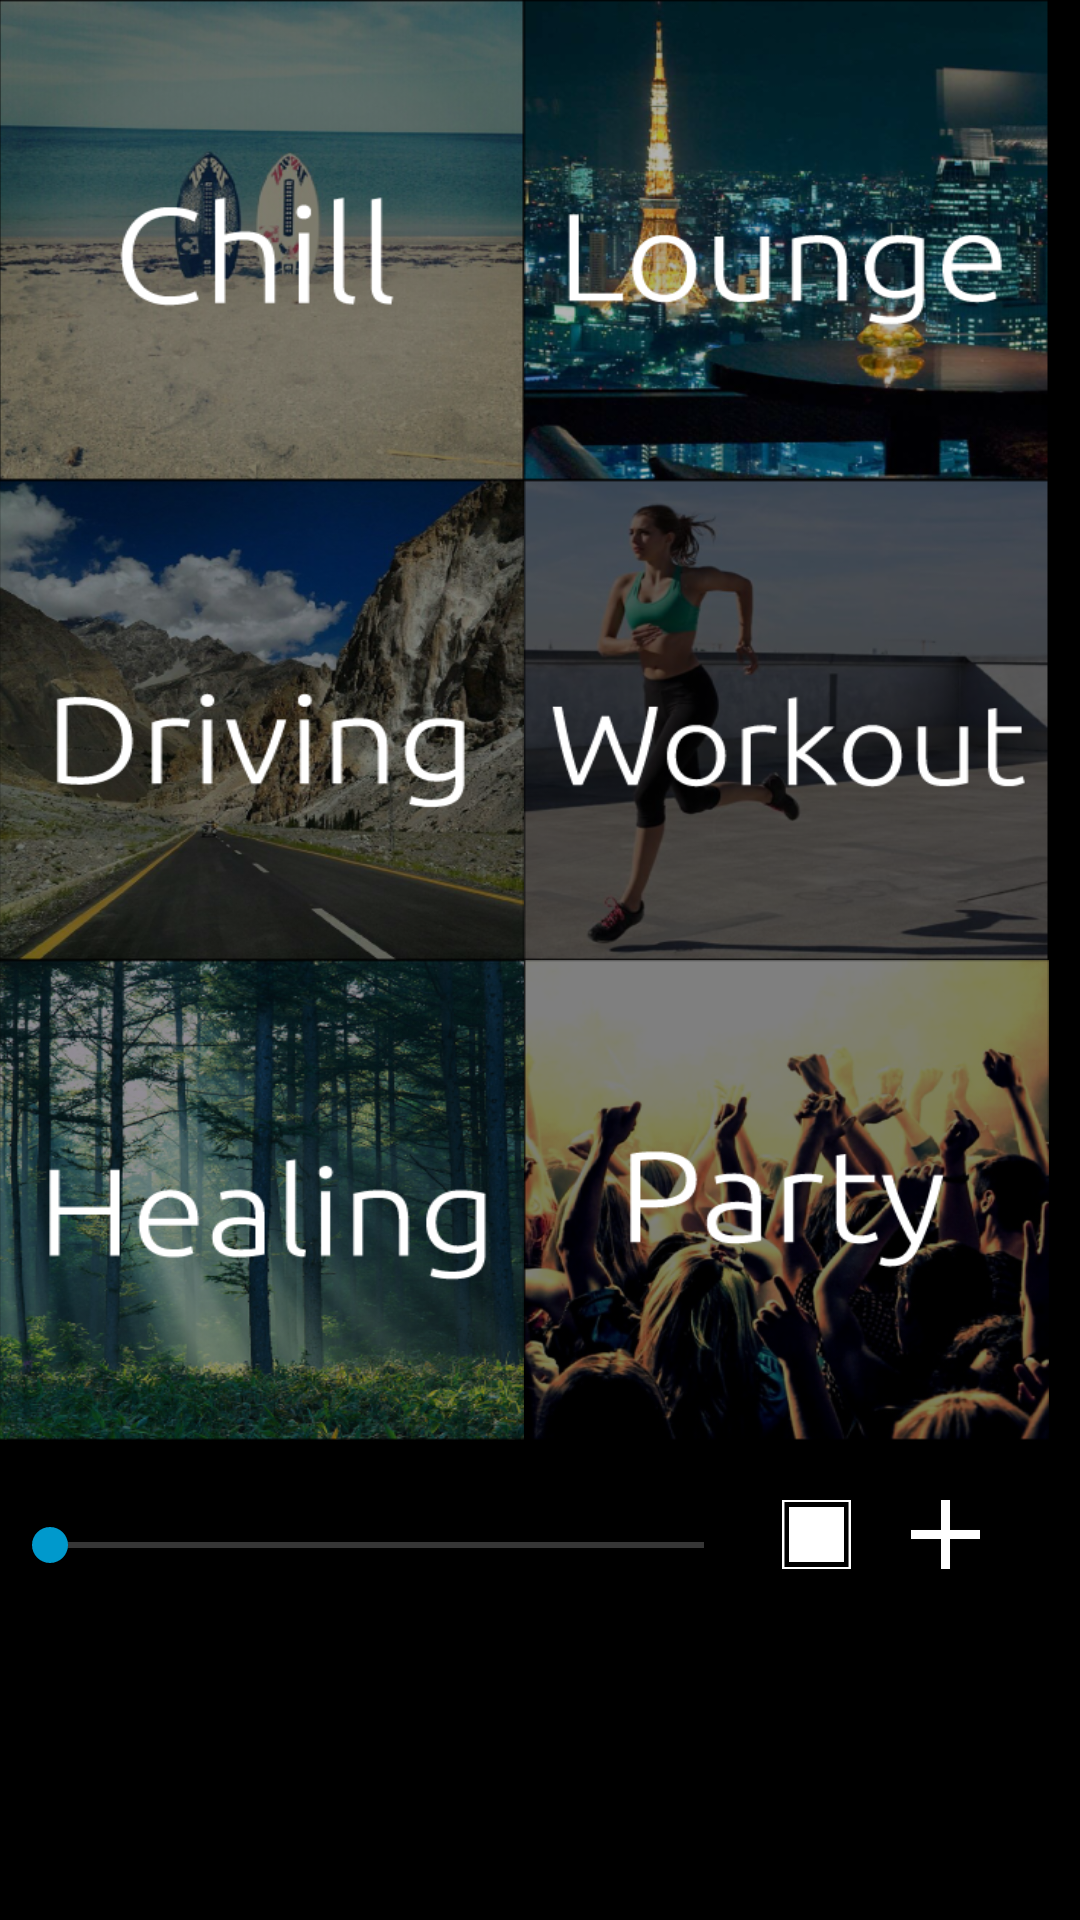

Produce the Android XML layout that renders to this screen, including the resource entries it uses.
<!-- AndroidManifest.xml: application theme AppTheme -->
<!-- res/layout/main.xml -->
<?xml version="1.0" encoding="utf-8"?>
<RelativeLayout xmlns:android="http://schemas.android.com/apk/res/android"
    xmlns:tools="http://schemas.android.com/tools"
    android:layout_width="fill_parent"
    android:layout_height="fill_parent"
    android:paddingBottom="@dimen/activity_vertical_margin"
    android:paddingLeft="@dimen/activity_horizontal_margin"
    android:paddingRight="@dimen/activity_horizontal_margin"
    android:paddingTop="@dimen/activity_vertical_margin"
    tools:context="ca.kylelee.audiofx.main"
    android:background="@android:color/black">


    <GridLayout
        android:layout_width="wrap_content"
        android:layout_height="wrap_content"
        android:columnCount="2"
        android:rowCount="6"
        android:id="@+id/myGridLayout">

        <ImageButton
            android:layout_width="175dp"
            android:layout_height="160dp"
            android:id="@+id/btnChill"
            android:layout_row="0"
            android:layout_column="0"
            android:src="@drawable/btnchillselector"
            android:scaleType="fitXY"
            android:padding="0dp"
            android:clickable="true"
            android:background="@null"/>

        <ImageButton
            android:layout_width="175dp"
            android:layout_height="160dp"
            android:id="@+id/btnLounge"
            android:layout_row="0"
            android:layout_column="1"
            android:src="@drawable/btnloungeselector"
            android:scaleType="fitXY"
            android:padding="0dp"
            android:clickable="true"
            android:background="@null"/>

        <ImageButton
            android:layout_width="175dp"
            android:layout_height="160dp"
            android:id="@+id/btnDriving"
            android:layout_row="1"
            android:layout_column="0"
            android:src="@drawable/btndrivingselector"
            android:scaleType="fitXY"
            android:padding="0dp"
            android:clickable="true"
            android:background="@null"/>

        <ImageButton
            android:layout_width="175dp"
            android:layout_height="160dp"
            android:id="@+id/btnWorkout"
            android:layout_row="1"
            android:layout_column="1"
            android:src="@drawable/btnworkoutselector"
            android:scaleType="fitXY"
            android:padding="0dp"
            android:clickable="true"
            android:background="@null"/>

        <ImageButton
            android:layout_width="175dp"
            android:layout_height="160dp"
            android:id="@+id/btnHealing"
            android:layout_row="2"
            android:layout_column="0"
            android:src="@drawable/btnhealingselector"
            android:scaleType="fitXY"
            android:padding="0dp"
            android:clickable="true"
            android:background="@null"/>

        <ImageButton
            android:layout_width="175dp"
            android:layout_height="160dp"
            android:id="@+id/btnParty"
            android:layout_row="2"
            android:layout_column="1"
            android:src="@drawable/btnpartyselector"
            android:scaleType="fitXY"
            android:padding="0dp"
            android:clickable="true"
            android:background="@null"/>



    </GridLayout>



    <LinearLayout
        android:orientation="horizontal"
        android:layout_width="wrap_content"
        android:layout_height="wrap_content"
        android:layout_marginTop="20dp"
        android:layout_below="@id/myGridLayout">


        <SeekBar
            android:layout_width="250dp"
            android:layout_height="30dp"
            android:id="@+id/seekBar"
            android:layout_marginRight="10dp"
            android:layout_marginLeft="1dp"/>

        <ImageButton
            android:layout_width="23dp"
            android:layout_height="23dp"
            android:id="@+id/btnStop"
            android:layout_alignParentBottom="true"
            android:layout_centerHorizontal="true"
            android:scaleType="fitCenter"
            android:background="@null"
            android:src="@drawable/btnstopselector"
            android:layout_marginRight="20dp"/>

        <ImageButton
            android:layout_width="23dp"
            android:layout_height="23dp"
            android:id="@+id/btnAdd"
            android:layout_alignParentBottom="true"
            android:layout_centerHorizontal="true"
            android:scaleType="fitCenter"
            android:background="@null"
            android:src="@drawable/btnaddselector"/>


    </LinearLayout>


</RelativeLayout>
<!-- resources referenced by this layout -->
<resources>
  <!-- drawable btnaddselector (drawable) -->
  <?xml version="1.0" encoding="utf-8"?>
  <selector xmlns:android="http://schemas.android.com/apk/res/android">
      <item android:state_focused="true" android:state_pressed="false" android:drawable="@drawable/add_over" />
      <item android:state_focused="true" android:state_pressed="true" android:drawable="@drawable/add_over" />
      <item android:state_focused="false" android:state_pressed="true" android:drawable="@drawable/add_over"/>
      <item android:drawable="@drawable/add"></item>
  </selector>
  <!-- drawable btnchillselector (drawable) -->
  <?xml version="1.0" encoding="utf-8"?>
  <selector xmlns:android="http://schemas.android.com/apk/res/android">
  <item android:state_focused="true" android:state_pressed="false" android:drawable="@drawable/chill_over" />
  <item android:state_focused="true" android:state_pressed="true" android:drawable="@drawable/chill_over" />
  <item android:state_focused="false" android:state_pressed="true" android:drawable="@drawable/chill_over"/>
  <item android:drawable="@drawable/chill"></item>
  </selector>
  <!-- drawable btnhealingselector (drawable) -->
  <?xml version="1.0" encoding="utf-8"?>
  <selector xmlns:android="http://schemas.android.com/apk/res/android">
  <item android:state_focused="true" android:state_pressed="false" android:drawable="@drawable/healing_over" />
  <item android:state_focused="true" android:state_pressed="true" android:drawable="@drawable/healing_over" />
  <item android:state_focused="false" android:state_pressed="true" android:drawable="@drawable/healing_over"/>
  <item android:drawable="@drawable/healing"></item>
  </selector>
  <!-- drawable btnloungeselector (drawable) -->
  <?xml version="1.0" encoding="utf-8"?>
  <selector xmlns:android="http://schemas.android.com/apk/res/android">
      <item android:state_focused="true" android:state_pressed="false" android:drawable="@drawable/lounge_over" />
      <item android:state_focused="true" android:state_pressed="true" android:drawable="@drawable/lounge_over" />
      <item android:state_focused="false" android:state_pressed="true" android:drawable="@drawable/lounge_over"/>
      <item android:drawable="@drawable/lounge"></item>
  </selector>
  <!-- drawable btnpartyselector (drawable) -->
  <?xml version="1.0" encoding="utf-8"?>
  <selector xmlns:android="http://schemas.android.com/apk/res/android">
      <item android:state_focused="true" android:state_pressed="false" android:drawable="@drawable/party_over" />
      <item android:state_focused="true" android:state_pressed="true" android:drawable="@drawable/party_over" />
      <item android:state_focused="false" android:state_pressed="true" android:drawable="@drawable/party_over"/>
      <item android:drawable="@drawable/party"></item>
  </selector>
  <!-- drawable btnstopselector (drawable) -->
  <?xml version="1.0" encoding="utf-8"?>
  <selector xmlns:android="http://schemas.android.com/apk/res/android">
      <item android:state_focused="true" android:state_pressed="false" android:drawable="@drawable/stop_over" />
      <item android:state_focused="true" android:state_pressed="true" android:drawable="@drawable/stop_over" />
      <item android:state_focused="false" android:state_pressed="true" android:drawable="@drawable/stop_over"/>
      <item android:drawable="@drawable/stop"></item>
  </selector>
  <style name="AppTheme" parent="Theme.AppCompat.NoActionBar">
          
          <item name="colorPrimary">@android:color/background_dark</item>
          <item name="colorPrimaryDark">@android:color/background_dark</item>
          <item name="colorAccent">@android:color/holo_blue_dark</item>
      </style>
</resources>
